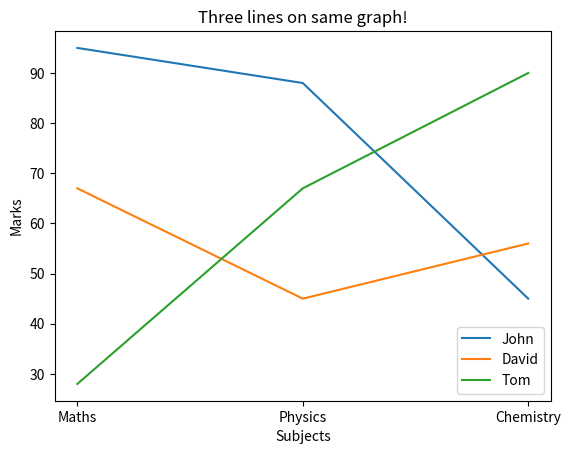

Reproduce this figure in Python.
import matplotlib.pyplot as plt

x = ['Maths', 'Physics', 'Chemistry']

y1 = [95, 88, 45]


plt.plot(x, y1, label="John")

y2 = [67, 45, 56]


plt.plot(x, y2, label="David")


y3 = [28, 67, 90]

plt.plot(x, y3, label="Tom")

plt.xlabel('Subjects')
plt.ylabel('Marks')

plt.title('Three lines on same graph!')

plt.legend()

plt.show()
